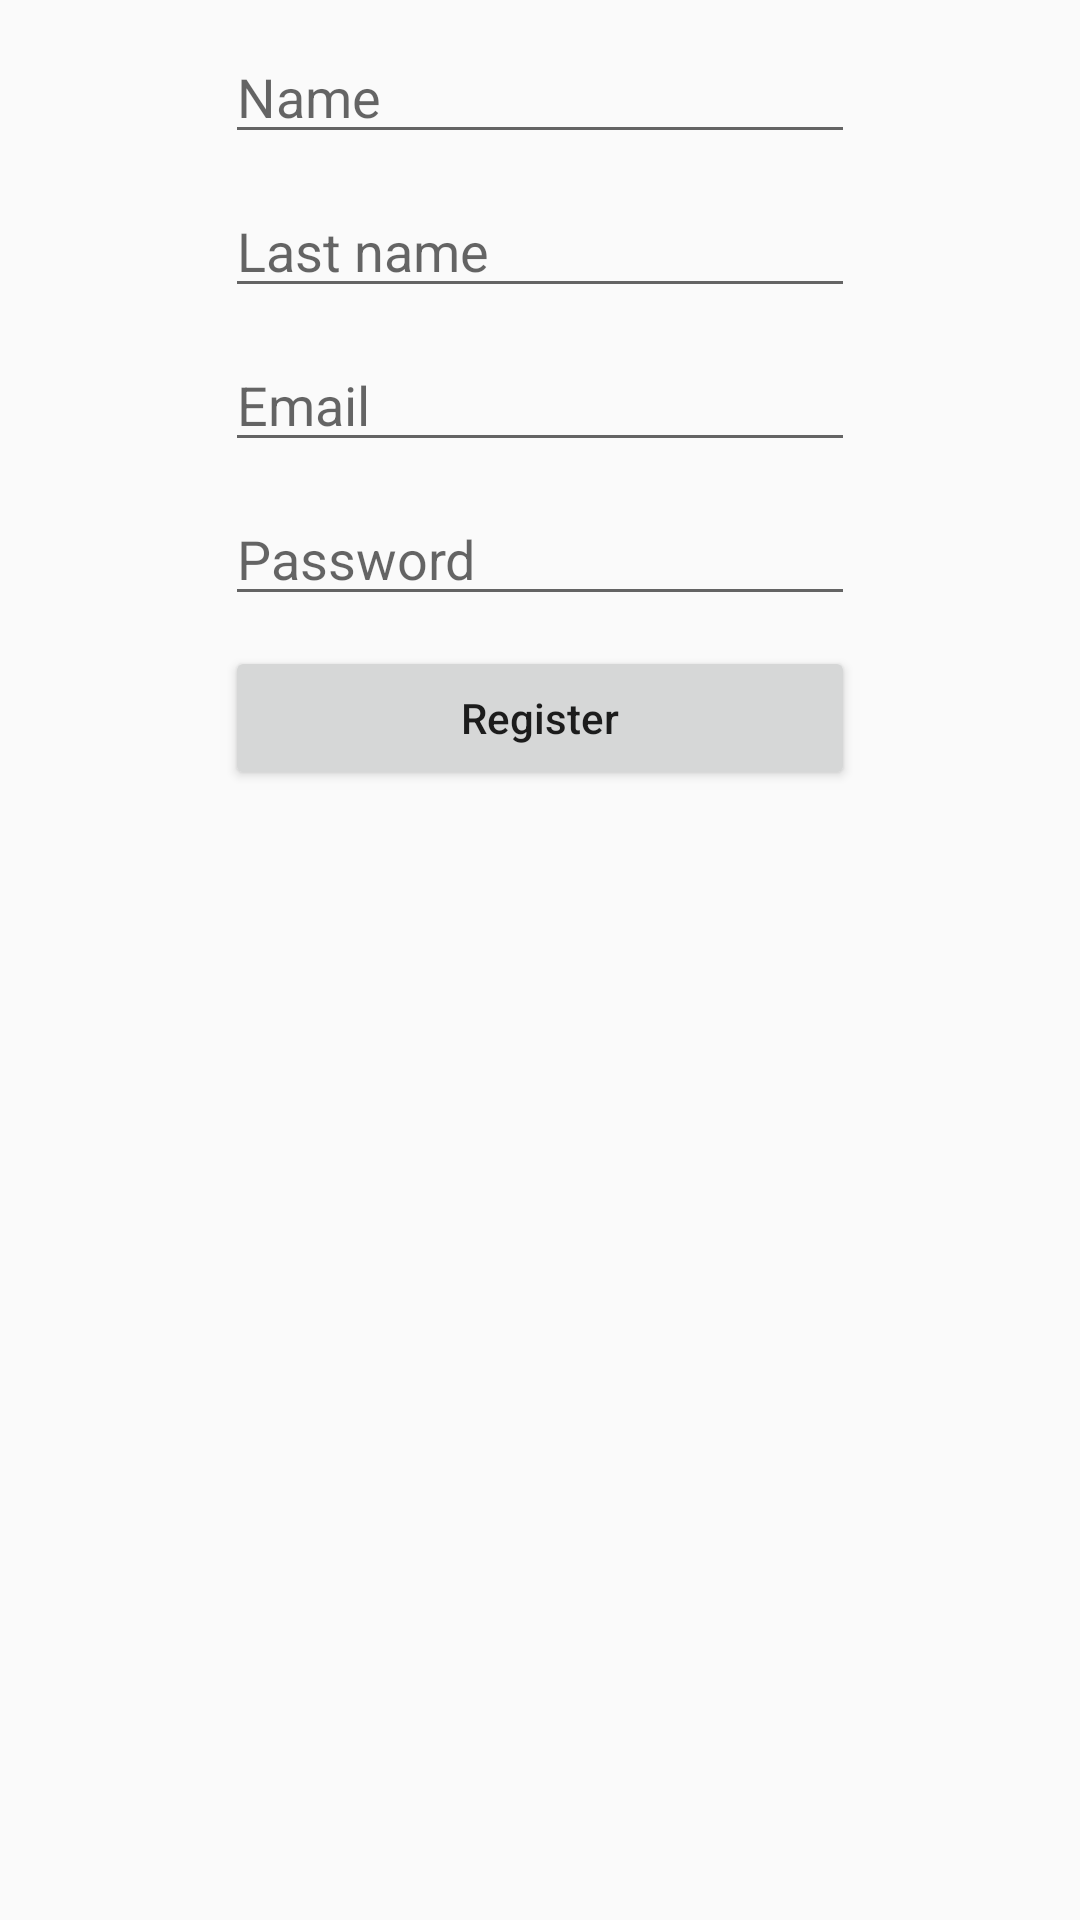

The Android layout XML behind this screen, and the referenced resources:
<!-- AndroidManifest.xml: application theme AppTheme -->
<!-- res/layout/activity_register.xml -->
<?xml version="1.0" encoding="utf-8"?>
<RelativeLayout xmlns:android="http://schemas.android.com/apk/res/android"
    xmlns:app="http://schemas.android.com/apk/res-auto"
    xmlns:tools="http://schemas.android.com/tools"
    android:layout_width="match_parent"
    android:layout_height="match_parent"
    tools:context="com.example.asus.taskmanager.activities.RegisterActivity">

    <EditText
        android:id="@+id/etName"
        android:layout_width="wrap_content"
        android:layout_height="wrap_content"
        android:layout_centerHorizontal="true"
        android:layout_marginTop="10dp"
        android:ems="10"
        android:hint="Name"
        android:inputType="textPersonName" />

    <EditText
        android:id="@+id/etLastName"
        android:layout_width="wrap_content"
        android:layout_height="wrap_content"
        android:layout_below="@+id/etName"
        android:layout_centerHorizontal="true"
        android:layout_marginTop="10dp"
        android:ems="10"
        android:hint="Last name"
        android:inputType="textPersonName" />

    <EditText
        android:id="@+id/etEmail"
        android:layout_width="wrap_content"
        android:layout_height="wrap_content"
        android:layout_below="@+id/etLastName"
        android:layout_centerHorizontal="true"
        android:layout_marginTop="10dp"
        android:ems="10"
        android:hint="Email"
        android:inputType="textEmailAddress" />

    <EditText
        android:id="@+id/etPassword"
        android:layout_width="wrap_content"
        android:layout_height="wrap_content"
        android:layout_below="@+id/etEmail"
        android:layout_centerHorizontal="true"
        android:layout_marginTop="10dp"
        android:ems="10"
        android:hint="Password"
        android:inputType="textPassword" />

    <Button
        android:id="@+id/bRegister"
        android:layout_width="wrap_content"
        android:layout_height="wrap_content"
        android:layout_alignEnd="@+id/etPassword"
        android:layout_alignLeft="@+id/etPassword"
        android:layout_alignRight="@+id/etPassword"
        android:layout_alignStart="@+id/etPassword"
        android:layout_below="@+id/etPassword"
        android:layout_marginTop="10dp"
        android:text="Register" />

</RelativeLayout>
<!-- resources referenced by this layout -->
<resources>
  <style name="AppTheme" parent="Theme.AppCompat.Light">
          
          <item name="colorPrimary">@color/colorPrimary</item>
          <item name="colorPrimaryDark">@color/colorPrimaryDark</item>
          <item name="colorAccent">@color/colorAccent</item>
          <item name="buttonStyle">@style/NotCapsButton</item>
      </style>
  <color name="colorPrimary">#4db6ac</color>
  <color name="colorPrimaryDark">#00867d</color>
  <color name="colorAccent">#ff9100</color>
  <style name="NotCapsButton" parent="Widget.AppCompat.Button">
          <item name="android:textAllCaps">false</item>
      </style>
</resources>
